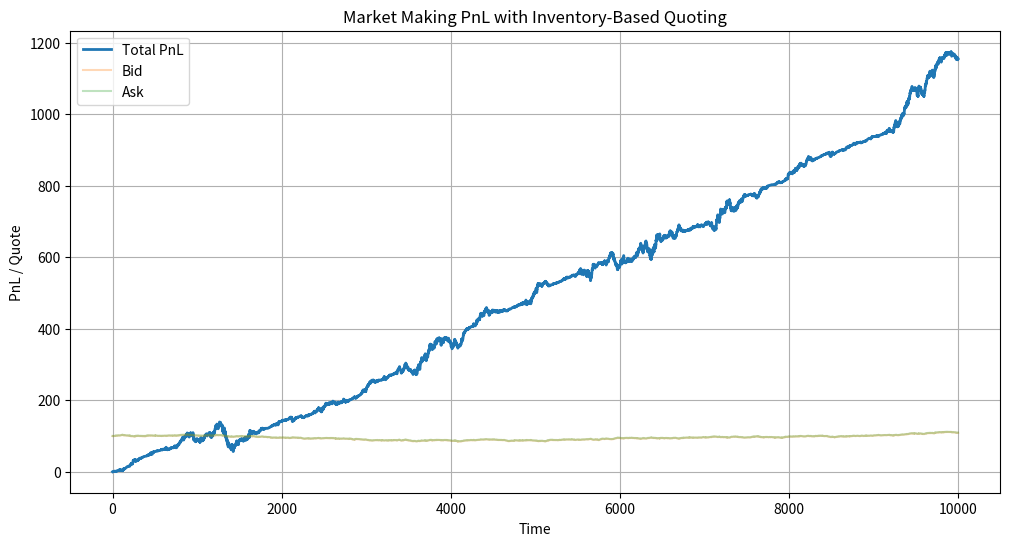
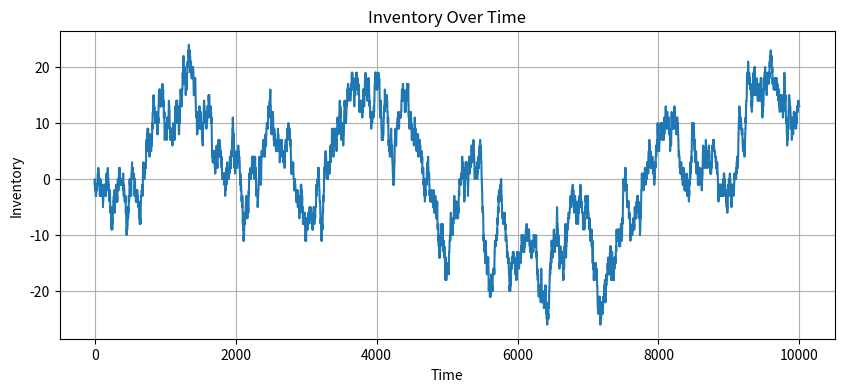

Write Python code to recreate these figures, in order.
import numpy as np
import pandas as pd
import matplotlib.pyplot as plt

def run_market_maker(T=10000, mu=0, sigma=0.1, initial_price=100, spread=0.3, skew_factor=0.01, transaction_cost=0.05, seed=42, p_noise=0.4, max_inventory=50):
    np.random.seed(seed)

    regime_switches = np.random.choice([0.1, 0.2], size=T, p=[0.6, 0.4])
    mid_price = [initial_price]
    for t in range(T):
        sigma_t = regime_switches[t]
        delta = np.random.normal(mu, sigma_t)
        mid_price.append(mid_price[-1] + delta)

    traders = np.random.choice(["noise", "informed"], size=T, p=[p_noise, 1 - p_noise])
    trade_directions = np.random.choice(["buy", "sell"], size=T)

    inventory = 0
    cash = 0
    trade_log = []
    realized_pnl = []
    inventory_list = []
    bid_list = []
    ask_list = []

    for t in range(T):
        mid = mid_price[t]
        skew = inventory * skew_factor
        rolling_vol = np.std(mid_price[max(0, t-50):t+1]) if t > 0 else 0

        dynamic_spread = spread + 0.5 * rolling_vol + 0.005 * abs(inventory)
        bid = mid - dynamic_spread / 2 - skew
        ask = mid + dynamic_spread / 2 - skew

        trader_type = traders[t]
        direction = trade_directions[t]

        traded = False
        if trader_type == "noise":
            if direction == "buy":
                cash += ask
                inventory -= 1
                traded = True
                pnl = ask - mid - transaction_cost
            elif direction == "sell":
                cash -= bid
                inventory += 1
                traded = True
                pnl = mid - bid - transaction_cost

        elif trader_type == "informed":
            edge = np.random.normal(0, 0.1)  # realistic signal with noise
            true_value = mid + edge
            if direction == "buy" and true_value > ask:
                cash += ask
                inventory -= 1
                traded = True
                pnl = ask - true_value - transaction_cost
            elif direction == "sell" and true_value < bid:
                cash -= bid
                inventory += 1
                traded = True
                pnl = true_value - bid - transaction_cost

        if traded:
            trade_log.append({
                't': t,
                'type': trader_type,
                'direction': direction,
                'price': ask if direction == "buy" else bid,
                'mid': mid,
                'pnl': pnl,
                'inventory': inventory,
            })

        bid_list.append(bid)
        ask_list.append(ask)
        inventory_list.append(inventory)
        total_pnl = cash + inventory * mid
        realized_pnl.append(total_pnl)
        if traded:
            trade_log[-1]['total_pnl'] = total_pnl

    pnl_series = pd.Series(realized_pnl)
    df_trades = pd.DataFrame(trade_log)

    return {
        'pnl_series': pnl_series,
        'inventory': inventory_list,
        'df_trades': df_trades,
        'bid': bid_list,
        'ask': ask_list
    }

def run_constant_spread_maker(T=10000, mu=0, sigma=0.1, initial_price=100, spread=0.3, transaction_cost=0.05, seed=42, p_noise=0.4):
    np.random.seed(seed)
    mid_price = [initial_price]
    for _ in range(T):
        delta = np.random.normal(mu, sigma)
        mid_price.append(mid_price[-1] + delta)

    traders = np.random.choice(["noise", "informed"], size=T, p=[p_noise, 1 - p_noise])
    trade_directions = np.random.choice(["buy", "sell"], size=T)

    inventory = 0
    cash = 0
    realized_pnl = []
    trade_log = []

    for t in range(T):
        mid = mid_price[t]
        bid = mid - spread / 2
        ask = mid + spread / 2
        trader_type = traders[t]
        direction = trade_directions[t]

        traded = False
        if trader_type == "noise":
            if direction == "buy":
                cash += ask
                inventory -= 1
                traded = True
                pnl = ask - mid - transaction_cost
            else:
                cash -= bid
                inventory += 1
                traded = True
                pnl = mid - bid - transaction_cost
        elif trader_type == "informed":
            edge = np.random.normal(0, 0.1)  # same realistic signal as adaptive
            true_value = mid + edge
            if direction == "buy" and true_value > ask:
                cash += ask
                inventory -= 1
                traded = True
                pnl = ask - true_value - transaction_cost
            elif direction == "sell" and true_value < bid:
                cash -= bid
                inventory += 1
                traded = True
                pnl = true_value - bid - transaction_cost

        if traded:
            trade_log.append({'t': t, 'type': trader_type, 'direction': direction, 'pnl': pnl})

        total_pnl = cash + inventory * mid
        realized_pnl.append(total_pnl)

    return pd.Series(realized_pnl), pd.DataFrame(trade_log)

def compute_metrics(pnl_series, df_trades):
    returns = pnl_series.diff().dropna()
    sharpe = returns.mean() / returns.std() * np.sqrt(252) if returns.std() > 0 else 0
    max_drawdown = (pnl_series.cummax() - pnl_series).max()
    df_trades['is_win'] = df_trades['pnl'] > 0
    hit_rate = df_trades['is_win'].mean()

    return {
        'Total Trades': len(df_trades),
        'Noise Trades': len(df_trades[df_trades['type'] == 'noise']),
        'Informed Trades': len(df_trades[df_trades['type'] == 'informed']),
        'PnL (Noise)': round(df_trades[df_trades['type'] == 'noise']['pnl'].sum(), 4),
        'PnL (Informed)': round(df_trades[df_trades['type'] == 'informed']['pnl'].sum(), 4),
        'Average PnL per Trade': round(df_trades['pnl'].mean(), 4),
        'Sharpe Ratio': round(sharpe, 4),
        'Max Drawdown': round(max_drawdown, 4),
        'Hit Rate (%)': round(hit_rate * 100, 2)
    }

def plot_pnl_and_quotes(pnl_series, bid_list, ask_list):
    plt.figure(figsize=(12, 6))
    plt.plot(pnl_series, label="Total PnL", linewidth=2)
    plt.plot(bid_list, label="Bid", alpha=0.3)
    plt.plot(ask_list, label="Ask", alpha=0.3)
    plt.title("Market Making PnL with Inventory-Based Quoting")
    plt.xlabel("Time")
    plt.ylabel("PnL / Quote")
    plt.legend()
    plt.grid(True)
    plt.show()

def plot_inventory(inventory_list):
    plt.figure(figsize=(10, 4))
    plt.plot(inventory_list, label="Inventory")
    plt.title("Inventory Over Time")
    plt.xlabel("Time")
    plt.ylabel("Inventory")
    plt.grid(True)
    plt.show()

def grid_search():
    spreads = [0.1, 0.2, 0.3]
    skews = [0.005, 0.01, 0.02]
    results = []

    for s in spreads:
        for k in skews:
            out = run_market_maker(spread=s, skew_factor=k)
            sharpe = compute_metrics(out['pnl_series'], out['df_trades'])['Sharpe Ratio']
            results.append((s, k, sharpe))

    return pd.DataFrame(results, columns=["Spread", "Skew", "Sharpe"])

if __name__ == "__main__":
    results_adaptive = run_market_maker()
    metrics_adaptive = compute_metrics(results_adaptive['pnl_series'], results_adaptive['df_trades'])

    pnl_constant, trades_constant = run_constant_spread_maker()
    metrics_constant = compute_metrics(pnl_constant, trades_constant)

    print("\n--- Adaptive Market Maker Metrics ---")
    for k, v in metrics_adaptive.items():
        print(f"{k}: {v}")

    print("\n--- Constant Spread Benchmark Metrics ---")
    for k, v in metrics_constant.items():
        print(f"{k}: {v}")

    plot_pnl_and_quotes(results_adaptive['pnl_series'], results_adaptive['bid'], results_adaptive['ask'])
    plot_inventory(results_adaptive['inventory'])

    results_adaptive['df_trades'].to_csv("market_maker_trade_log_adaptive.csv", index=False)
    trades_constant.to_csv("market_maker_trade_log_constant.csv", index=False)

    print("\n--- Grid Search Over Spread and Skew ---")
    grid_df = grid_search()
    print(grid_df.pivot(index='Spread', columns='Skew', values='Sharpe'))
